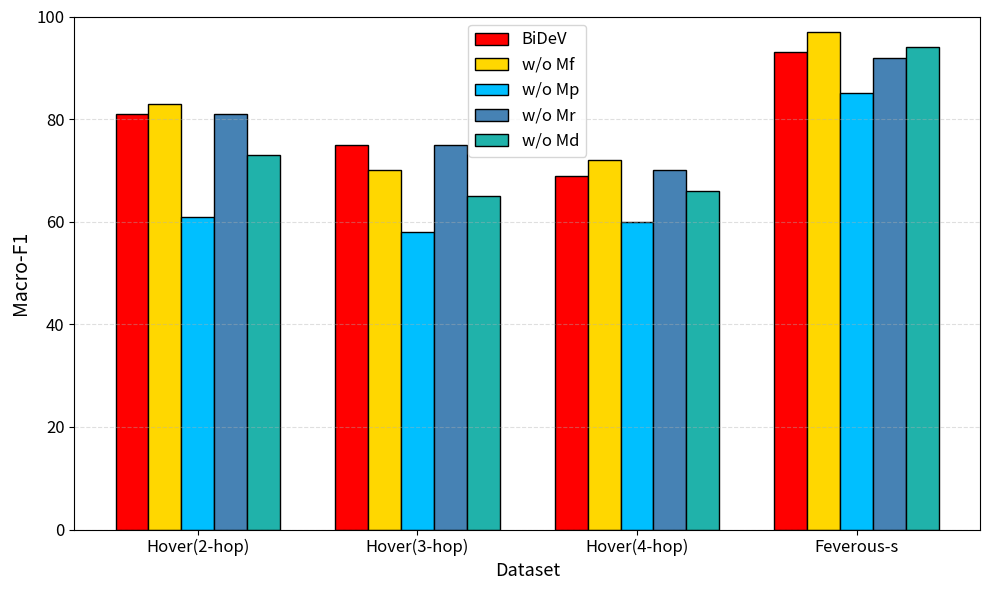

The script that saved this image:
# import matplotlib.pyplot as plt
# import numpy as np

# # 数据
# datasets = ['Hover(2-hop)', 'Hover(3-hop)', 'Hover(4-hop)', 'Feverous-s']
# methods = ['BiDeV', 'w/o Mf', 'w/o Mp', 'w/o Mr', 'w/o Md']

# # 每个方法对应的数据值（Macro-F1）
# # 按照每个dataset的5个柱子顺序排列
# scores = [
#     [81, 83, 61, 81, 73],  # Hover(2-hop)
#     [75, 70, 58, 75, 65],  # Hover(3-hop)
#     [69, 72, 60, 70, 66],  # Hover(4-hop)
#     [93, 97, 85, 92, 94]   # Feverous-s
# ]
# # -------------------------------------

# # 颜色
# colors = ['red', 'gold', 'deepskyblue', 'steelblue', 'lightseagreen']

# # 图像参数
# bar_width = 0.15
# x = np.arange(len(datasets))  # [0, 1, 2, 3]

# # 设置图像大小
# plt.figure(figsize=(10, 6))

# # 画每一组柱子
# for i in range(len(methods)):
#     plt.bar(x + i * bar_width, [row[i] for row in scores],
#             width=bar_width, label=methods[i], color=colors[i])

# # 坐标轴与标签设置
# plt.ylabel('Macro-F1', fontsize=14)
# plt.xlabel('Dataset', fontsize=13)
# plt.xticks(x + 2 * bar_width, datasets, fontsize=12)
# plt.yticks(np.arange(0, 101, 20), fontsize=12)
# plt.ylim(0, 100)
# plt.legend(fontsize=12)
# plt.tight_layout()
# plt.grid(axis='y', linestyle='--', alpha=0.4)

# # 显示图像
# plt.show()


import matplotlib.pyplot as plt
import numpy as np

# 数据
datasets = ['Hover(2-hop)', 'Hover(3-hop)', 'Hover(4-hop)', 'Feverous-s']
methods = ['BiDeV', 'w/o Mf', 'w/o Mp', 'w/o Mr', 'w/o Md']
scores = [
    [81, 83, 61, 81, 73],  # Hover(2-hop)
    [75, 70, 58, 75, 65],  # Hover(3-hop)
    [69, 72, 60, 70, 66],  # Hover(4-hop)
    [93, 97, 85, 92, 94]   # Feverous-s
]
colors = ['red', 'gold', 'deepskyblue', 'steelblue', 'lightseagreen']

# 图像参数
bar_width = 0.15
x = np.arange(len(datasets))  # 基础 x 位置

plt.figure(figsize=(10, 6))

# 绘图
for i in range(len(methods)):
    plt.bar(
        x + i * bar_width,
        [row[i] for row in scores],
        width=bar_width,
        label=methods[i],
        color=colors[i],
        edgecolor='black'  
    )

# 坐标轴设置
plt.ylabel('Macro-F1', fontsize=14)
plt.xlabel('Dataset', fontsize=13)
plt.xticks(x + 2 * bar_width, datasets, fontsize=12)
plt.yticks(np.arange(0, 101, 20), fontsize=12)
plt.ylim(0, 100)
plt.legend(fontsize=12)
plt.grid(axis='y', linestyle='--', alpha=0.4)
plt.tight_layout()
plt.show()
